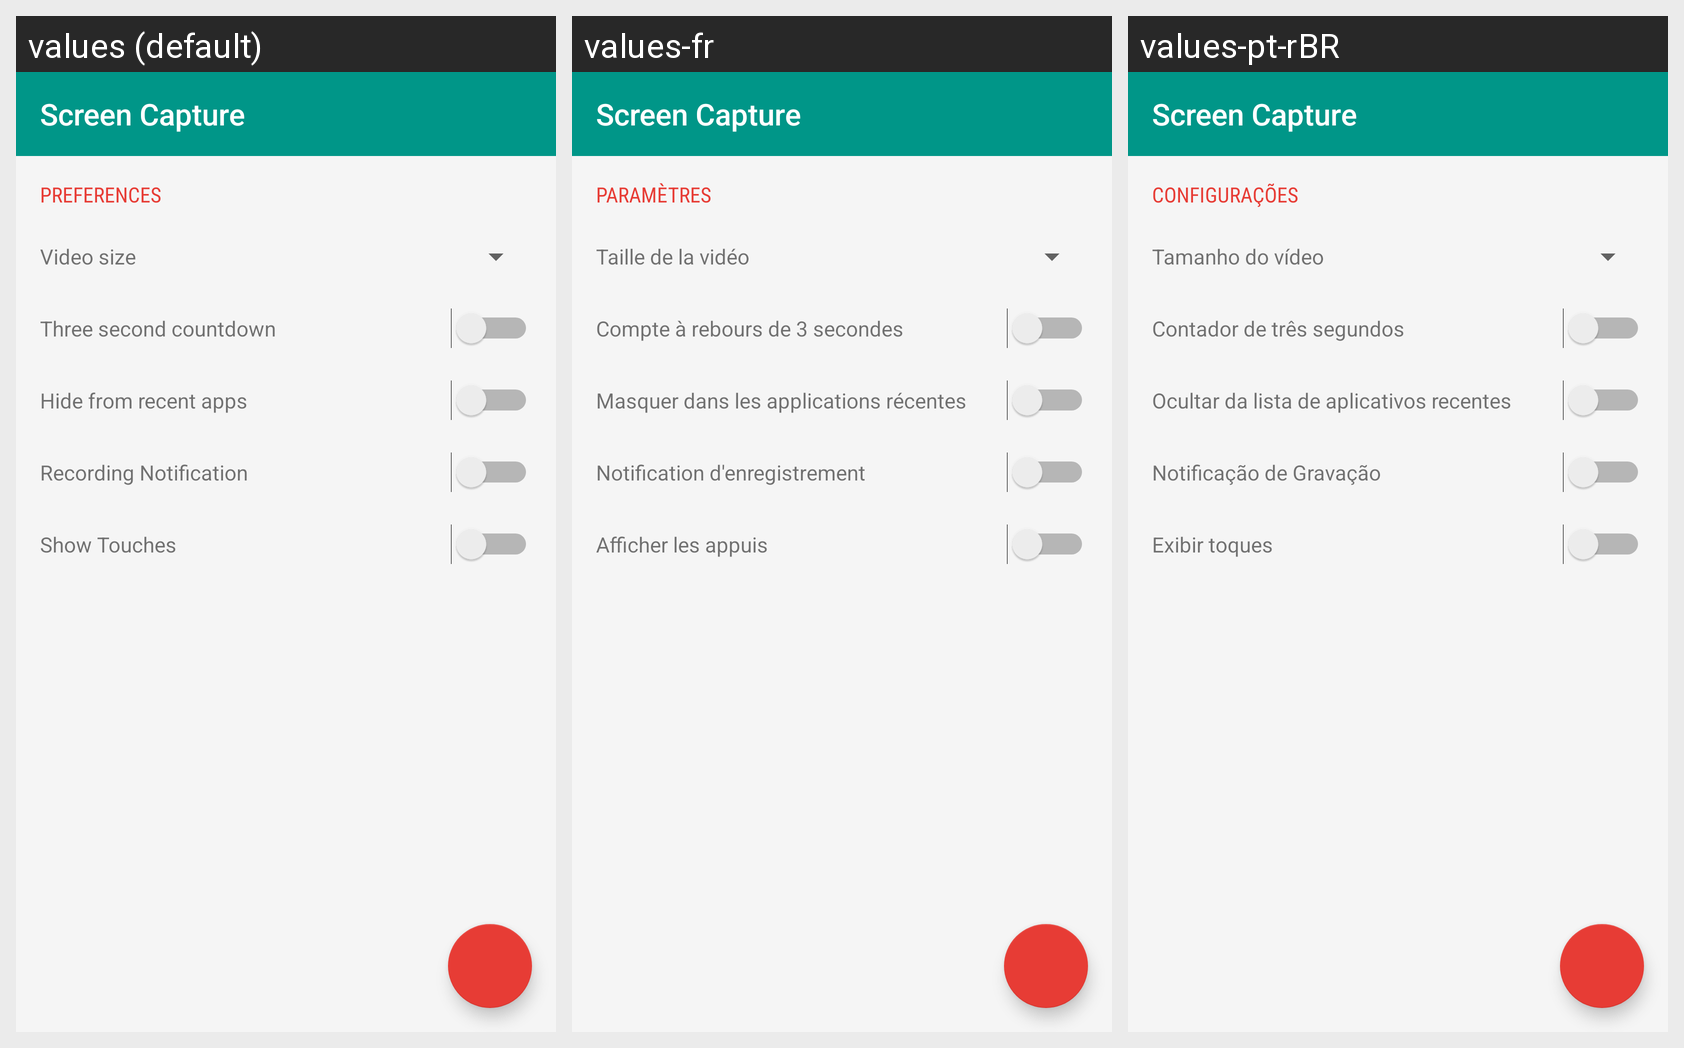

This grid shows one Android layout under several languages. Give, for every string resource on the screen, its name, the default text and each shown locale's text.
Android screen res/layout/activity_settings.xml rendered under 3 locales, left to right: values (default), values-fr, values-pt-rBR. Device: Nexus 5 (rendered at 1080×1920; each locale shown at half size, 540×960, under a caption strip naming it); theme Theme.Telecine.
Strings drawn on this screen, with the default value and each locale's value (text and hints the layout hard-codes appear in the picture but are not listed):

preferences
  values: Preferences
  values-fr: Paramètres
  values-pt-rBR: Configurações

video_size_percentage
  values: Video size
  values-fr: Taille de la vidéo
  values-pt-rBR: Tamanho do vídeo

countdown
  values: Three second countdown
  values-fr: Compte à rebours de 3 secondes
  values-pt-rBR: Contador de três segundos

recents_hide
  values: Hide from recent apps
  values-fr: Masquer dans les applications récentes
  values-pt-rBR: Ocultar da lista de aplicativos recentes

recording_notification
  values: Recording Notification
  values-fr: Notification d'enregistrement
  values-pt-rBR: Notificação de Gravação

show_touches
  values: Show Touches
  values-fr: Afficher les appuis
  values-pt-rBR: Exibir toques

use_demo_mode
  values: Use Demo Mode
  values-fr: Utiliser le mode de démonstration
  values-pt-rBR: Use Demo Mode  [not translated; the default value is used]

app_name
  values: Screen Capture
  values-fr: Screen Capture  [not translated; the default value is used]
  values-pt-rBR: Screen Capture  [not translated; the default value is used]
